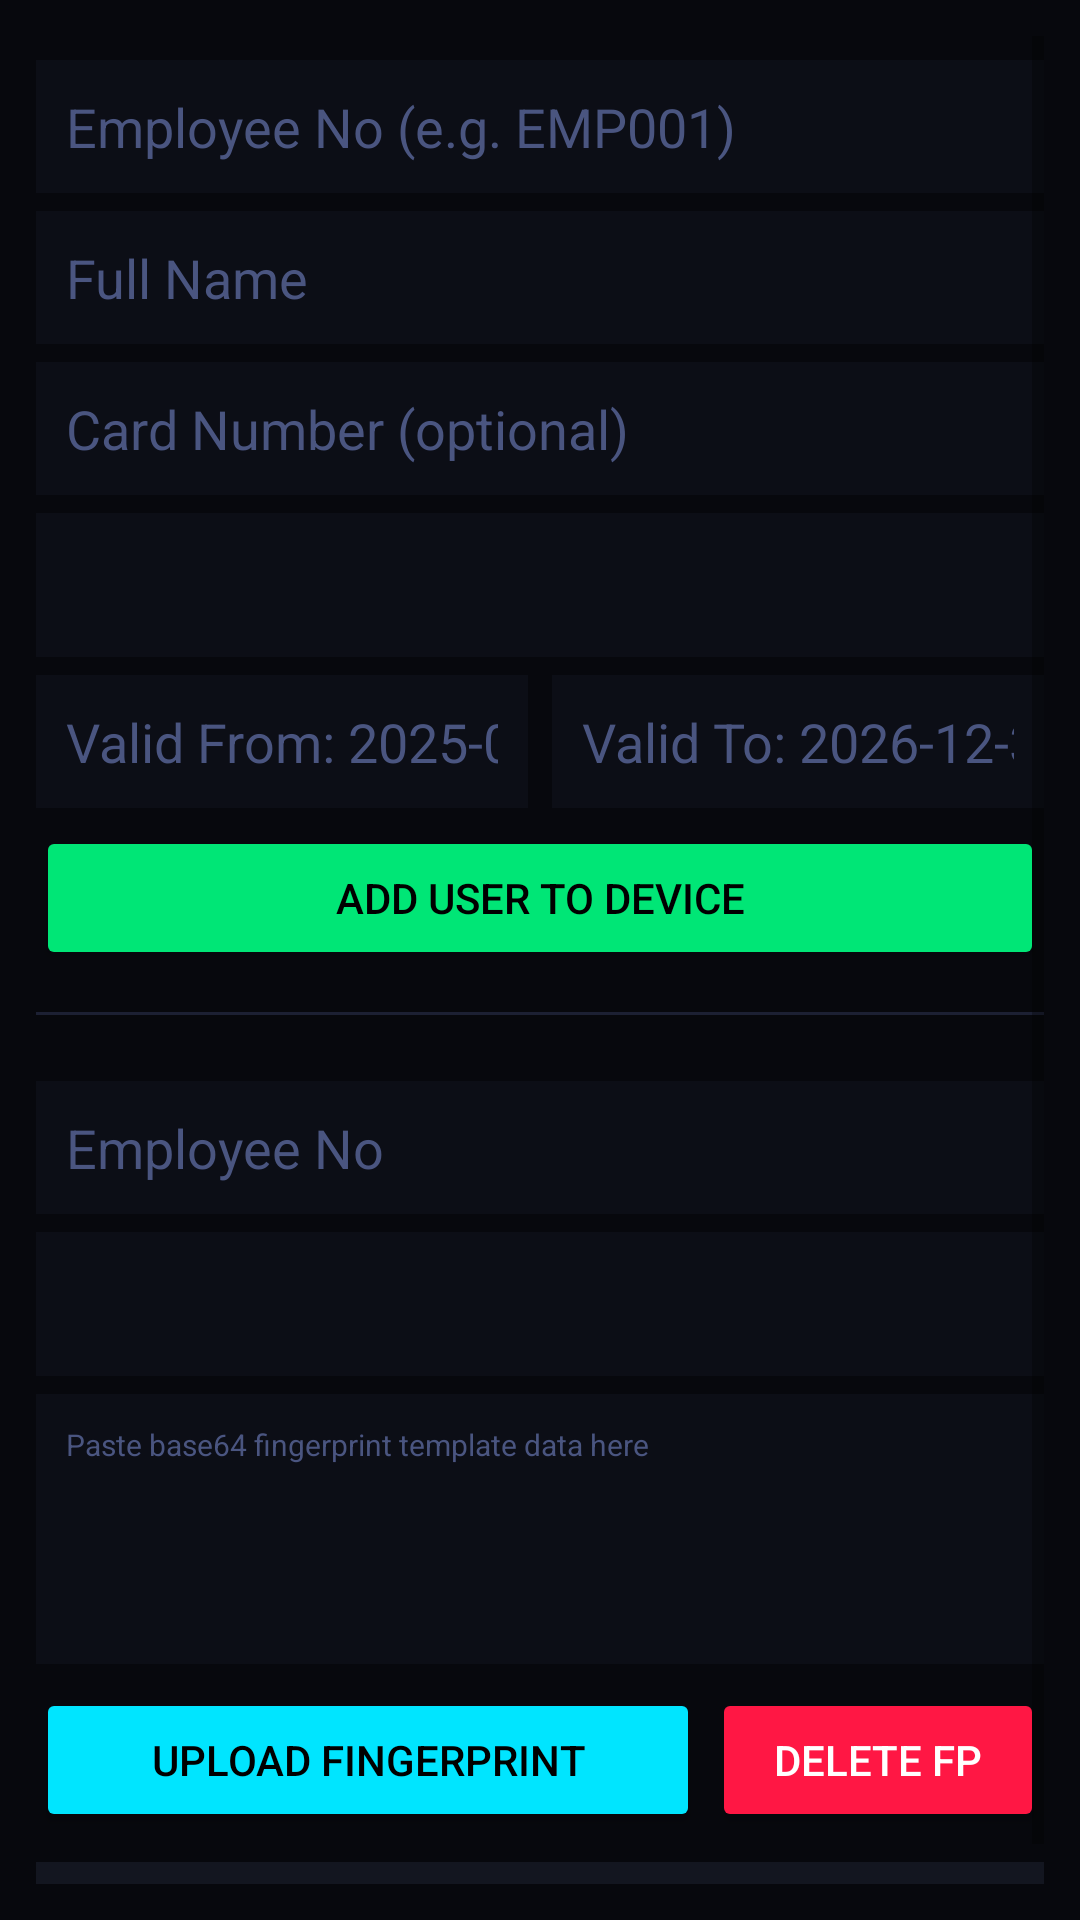

Write the Android layout XML for this screen, with the resource values it uses.
<!-- AndroidManifest.xml: application theme Theme.HikFP -->
<!-- res/layout/activity_enrol.xml -->
<?xml version="1.0" encoding="utf-8"?>
<ScrollView xmlns:android="http://schemas.android.com/apk/res/android"
    android:layout_width="match_parent" android:layout_height="match_parent"
    android:background="@color/bg" android:padding="12dp">
  <LinearLayout android:layout_width="match_parent" android:layout_height="wrap_content"
      android:orientation="vertical">
    <TextView android:text="STEP 1 — ADD USER RECORD" android:textColor="@color/green"
        android:textSize="11sp" android:layout_marginBottom="8dp"/>
    <EditText android:id="@+id/editEmpNo" android:layout_width="match_parent"
        android:layout_height="wrap_content" android:background="@color/surface"
        android:textColor="@color/text_primary" android:hint="Employee No (e.g. EMP001)"
        android:textColorHint="@color/muted" android:padding="10dp" android:inputType="text" android:layout_marginBottom="6dp"/>
    <EditText android:id="@+id/editName" android:layout_width="match_parent"
        android:layout_height="wrap_content" android:background="@color/surface"
        android:textColor="@color/text_primary" android:hint="Full Name"
        android:textColorHint="@color/muted" android:padding="10dp" android:inputType="textPersonName" android:layout_marginBottom="6dp"/>
    <EditText android:id="@+id/editCard" android:layout_width="match_parent"
        android:layout_height="wrap_content" android:background="@color/surface"
        android:textColor="@color/text_primary" android:hint="Card Number (optional)"
        android:textColorHint="@color/muted" android:padding="10dp" android:inputType="number" android:layout_marginBottom="6dp"/>
    <Spinner android:id="@+id/spinnerUserType" android:layout_width="match_parent"
        android:layout_height="48dp" android:background="@color/surface" android:layout_marginBottom="6dp"/>
    <LinearLayout android:layout_width="match_parent" android:layout_height="wrap_content"
        android:orientation="horizontal" android:layout_marginBottom="6dp">
      <EditText android:id="@+id/editFrom" android:layout_width="0dp" android:layout_weight="1"
          android:layout_height="wrap_content" android:background="@color/surface"
          android:textColor="@color/text_primary" android:hint="Valid From: 2025-01-01"
          android:textColorHint="@color/muted" android:padding="10dp" android:inputType="text" android:layout_marginEnd="4dp"/>
      <EditText android:id="@+id/editTo" android:layout_width="0dp" android:layout_weight="1"
          android:layout_height="wrap_content" android:background="@color/surface"
          android:textColor="@color/text_primary" android:hint="Valid To: 2026-12-31"
          android:textColorHint="@color/muted" android:padding="10dp" android:inputType="text" android:layout_marginStart="4dp"/>
    </LinearLayout>
    <Button android:id="@+id/btnAddUser" android:layout_width="match_parent"
        android:layout_height="48dp" android:text="Add User to Device"
        android:backgroundTint="@color/green" android:textColor="@color/black" android:layout_marginBottom="14dp"/>
    <View android:layout_width="match_parent" android:layout_height="1dp"
        android:background="@color/border" android:layout_marginBottom="14dp"/>
    <TextView android:text="STEP 2 — UPLOAD FINGERPRINT TEMPLATE" android:textColor="@color/cyan"
        android:textSize="11sp" android:layout_marginBottom="8dp"/>
    <EditText android:id="@+id/editFpEmp" android:layout_width="match_parent"
        android:layout_height="wrap_content" android:background="@color/surface"
        android:textColor="@color/text_primary" android:hint="Employee No"
        android:textColorHint="@color/muted" android:padding="10dp" android:inputType="text" android:layout_marginBottom="6dp"/>
    <Spinner android:id="@+id/spinnerFinger" android:layout_width="match_parent"
        android:layout_height="48dp" android:background="@color/surface" android:layout_marginBottom="6dp"/>
    <EditText android:id="@+id/editFpData" android:layout_width="match_parent"
        android:layout_height="90dp" android:background="@color/surface"
        android:textColor="@color/text_primary" android:textSize="10sp"
        android:hint="Paste base64 fingerprint template data here"
        android:textColorHint="@color/muted" android:padding="10dp"
        android:inputType="textMultiLine" android:gravity="top" android:layout_marginBottom="8dp"/>
    <LinearLayout android:layout_width="match_parent" android:layout_height="wrap_content"
        android:orientation="horizontal" android:layout_marginBottom="10dp">
      <Button android:id="@+id/btnUploadFp" android:layout_width="0dp" android:layout_weight="2"
          android:layout_height="48dp" android:text="Upload Fingerprint"
          android:backgroundTint="@color/cyan" android:textColor="@color/black" android:layout_marginEnd="4dp"/>
      <Button android:id="@+id/btnDeleteFp" android:layout_width="0dp" android:layout_weight="1"
          android:layout_height="48dp" android:text="Delete FP"
          android:backgroundTint="@color/red" android:textColor="@color/white"/>
    </LinearLayout>
    <TextView android:id="@+id/tvResponse" android:layout_width="match_parent"
        android:layout_height="wrap_content" android:background="@color/card"
        android:textColor="@color/muted" android:textSize="10sp" android:padding="10dp"
        android:text="Response appears here" android:fontFamily="monospace"/>
  </LinearLayout>
</ScrollView>
<!-- resources referenced by this layout -->
<resources>
  <color name="bg">#07080D</color>
  <color name="black">#000000</color>
  <color name="border">#1C2033</color>
  <color name="card">#131620</color>
  <color name="cyan">#00E5FF</color>
  <color name="green">#00E676</color>
  <color name="muted">#4A5580</color>
  <color name="red">#FF1744</color>
  <color name="surface">#0C0E16</color>
  <color name="text_primary">#DDE6FF</color>
  <color name="white">#FFFFFF</color>
  <style name="Theme.HikFP" parent="Theme.MaterialComponents.DayNight.DarkActionBar">
          <item name="colorPrimary">@color/primary</item>
          <item name="colorPrimaryDark">@color/primary_dark</item>
          <item name="colorAccent">@color/cyan</item>
          <item name="android:windowBackground">@color/bg</item>
          <item name="android:textColorPrimary">@color/text_primary</item>
      </style>
  <color name="primary">#0D47A1</color>
  <color name="primary_dark">#002171</color>
</resources>
